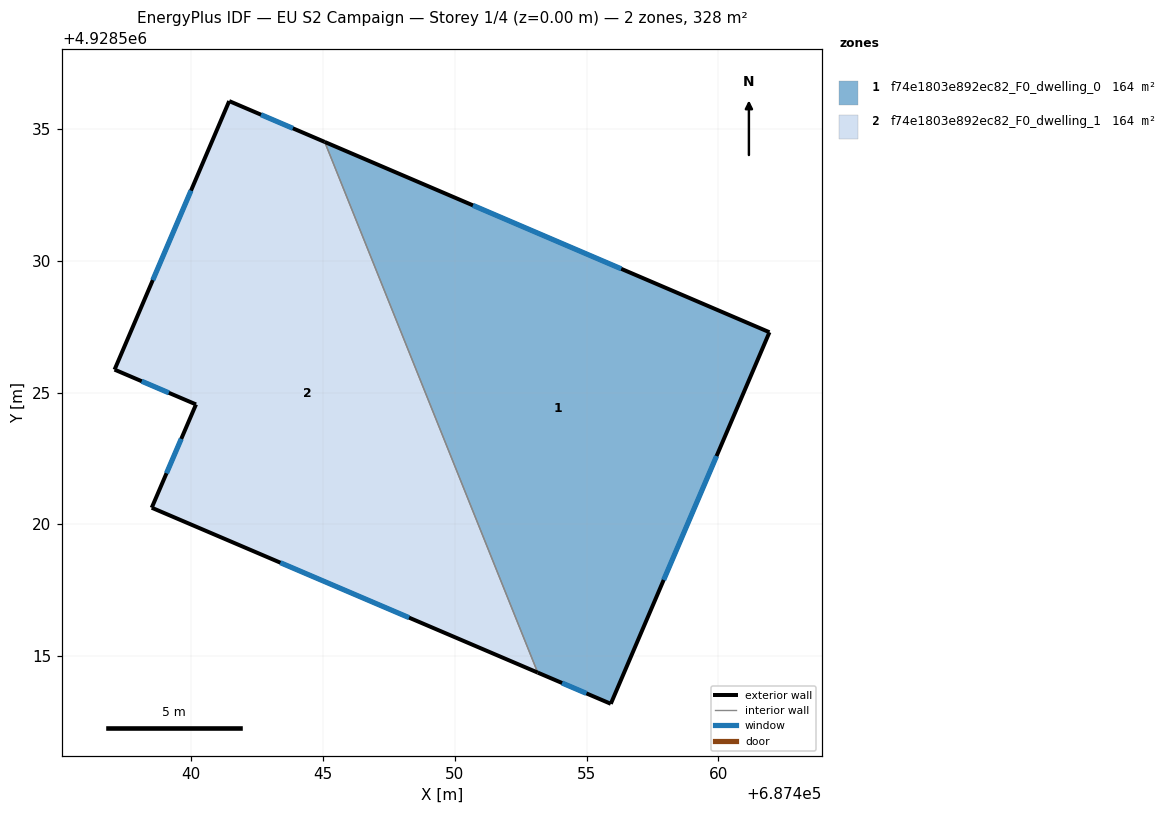
=== STOREY PLAN SPEC (per zone: floor XY polygon, exterior-wall plan segments, windows/doors) ===
zone 1: f74e1803e892ec82_F0_dwelling_0  (163.8 m²)
  floor: (687455.92, 4928513.19) (687461.94, 4928527.29) (687445.06, 4928534.51) (687453.14, 4928514.38)
  exterior wall: (687445.06, 4928534.51) – (687461.94, 4928527.29)  [18.4 m]
    window: (687450.69, 4928532.11) – (687456.31, 4928529.70)  [6.1 m²]
  exterior wall: (687461.94, 4928527.29) – (687455.92, 4928513.19)  [15.3 m]
    window: (687459.93, 4928522.59) – (687457.92, 4928517.89)  [5.1 m²]
  exterior wall: (687455.92, 4928513.19) – (687453.14, 4928514.38)  [3.0 m]
    window: (687454.99, 4928513.59) – (687454.07, 4928513.98)  [1.0 m²]
  interior walls: 1
zone 2: f74e1803e892ec82_F0_dwelling_1  (163.8 m²)
  floor: (687453.14, 4928514.38) (687445.06, 4928534.51) (687441.44, 4928536.06) (687437.09, 4928525.87) (687440.18, 4928524.55) (687438.50, 4928520.63)
  exterior wall: (687441.44, 4928536.06) – (687445.06, 4928534.51)  [3.9 m]
    window: (687442.64, 4928535.55) – (687443.85, 4928535.03)  [1.3 m²]
  exterior wall: (687453.14, 4928514.38) – (687438.50, 4928520.63)  [15.9 m]
    window: (687448.26, 4928516.46) – (687443.38, 4928518.55)  [5.3 m²]
  exterior wall: (687438.50, 4928520.63) – (687440.18, 4928524.55)  [4.3 m]
    window: (687439.06, 4928521.94) – (687439.62, 4928523.25)  [1.4 m²]
  exterior wall: (687440.18, 4928524.55) – (687437.09, 4928525.87)  [3.4 m]
    window: (687439.15, 4928524.99) – (687438.12, 4928525.43)  [1.1 m²]
  exterior wall: (687437.09, 4928525.87) – (687441.44, 4928536.06)  [11.1 m]
    window: (687438.54, 4928529.27) – (687439.99, 4928532.67)  [3.7 m²]
  interior walls: 1

=== DERIVED (storey summary) ===
Building: EU S2 Campaign
Storey: 1 of 4  (floor level z = 0.00 m)
Storey gross floor area: 327.7 m²
Zones on this storey: 2
  - f74e1803e892ec82_F0_dwelling_0: floor 163.8 m²; exterior wall 36.7 m (110.1 m²); 3 window(s) 12.2 m²; WWR 11.1%
  - f74e1803e892ec82_F0_dwelling_1: floor 163.8 m²; exterior wall 38.6 m (115.7 m²); 5 window(s) 12.9 m²; WWR 11.1%
Zone adjacency (shared interzone walls):
  - f74e1803e892ec82_F0_dwelling_0 ↔ f74e1803e892ec82_F0_dwelling_1